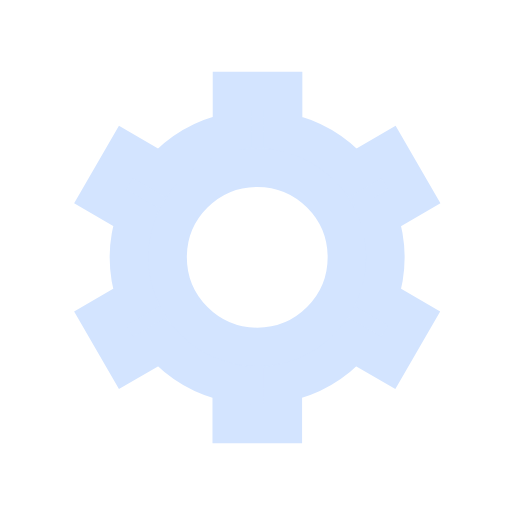
t = 0.00 s
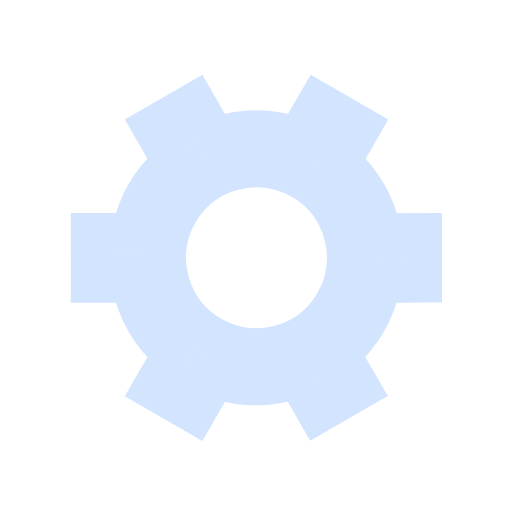
t = 0.50 s
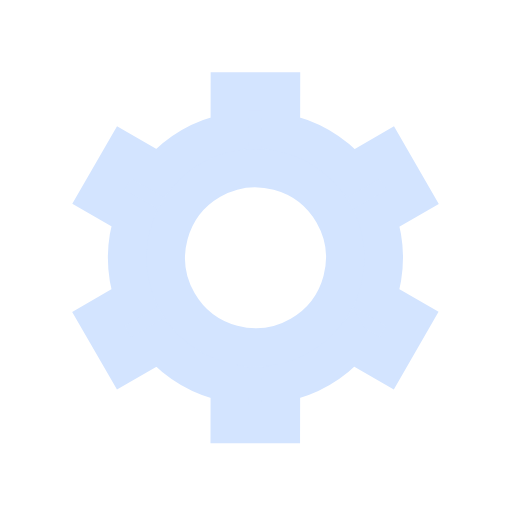
t = 1.00 s
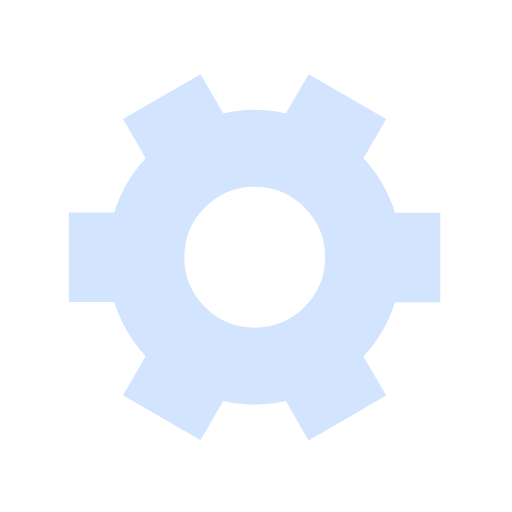
t = 1.50 s

The animated SVG that drew these frames (rendered in a browser with its animation timeline set to each time). Animation: 1 SMIL element (animateTransform=1); one cycle of 2.00 s, repeats indefinitely.

<svg xmlns='http://www.w3.org/2000/svg' viewBox='0 0 200 200'><path fill='#D3E4FF' stroke='#D3E4FF' stroke-width='15' transform-origin='center' d='m148 84.7 13.8-8-10-17.3-13.8 8a50 50 0 0 0-27.4-15.9v-16h-20v16A50 50 0 0 0 63 67.4l-13.8-8-10 17.3 13.8 8a50 50 0 0 0 0 31.7l-13.8 8 10 17.3 13.8-8a50 50 0 0 0 27.5 15.9v16h20v-16a50 50 0 0 0 27.4-15.9l13.8 8 10-17.3-13.8-8a50 50 0 0 0 0-31.7Zm-47.5 50.8a35 35 0 1 1 0-70 35 35 0 0 1 0 70Z'><animateTransform type='rotate' attributeName='transform' calcMode='spline' dur='2' values='0;120' keyTimes='0;1' keySplines='0 0 1 1' repeatCount='indefinite'></animateTransform></path></svg>
